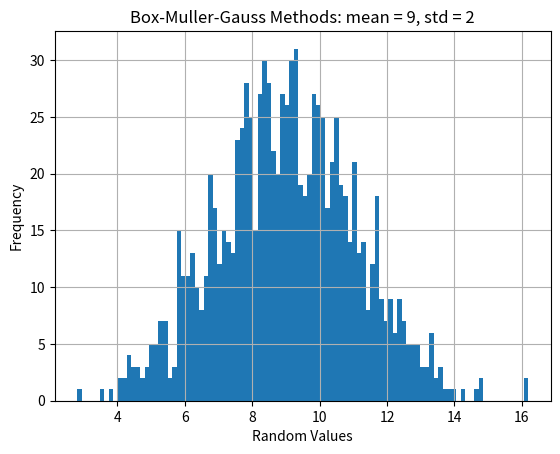

Write Python code to recreate this figure.
# Problem 2. 
# Box-Muller-Gauss Methods for Normal Distribution with 
# Mean and Standard deviation. 
#   Compute b * sin(a) + mean and b * cos(a) + mean where 
#    a = a uniform random number in [0, 2pi)
#    rand = a uniform random number in [0, 1)
#    b = std * sqrt(-2 ln(rand))

import random as r 
import numpy as np
import math as m
import matplotlib.pyplot as plt 

def BMG_method(std=2, mean=9): 
# a. Assign go a a uniformly distributed random number between 0 and 2pi 
    a = r.uniform(0, 2 * m.pi)
 
# b. Assign b with stdDev = 2
    rand = r.uniform(0, 1)
    b = std * np.sqrt(-2 * np.log(rand))

# c. find x and y 
    x = b * np.cos(a) + mean 
    y = b * np.sin(a) + mean
    
    result = [x, y]
    return result 
    

# d. 
tblGauss = np.zeros((500, 2), dtype='d')

for i in np.arange(500): 
    result = BMG_method()
    tblGauss[i, 0] = result[0]
    tblGauss[i, 1] = result[1]
    
tblGauss = tblGauss.flatten()

# e. display histo gram of tblGauss 
plt.hist(tblGauss, 100)
plt.title('Box-Muller-Gauss Methods: mean = 9, std = 2')
plt.xlabel('Random Values')
plt.ylabel('Frequency') 
plt.grid(True)
plt.savefig('Problem2_e.png')
plt.show()

# f. no built in method so no g